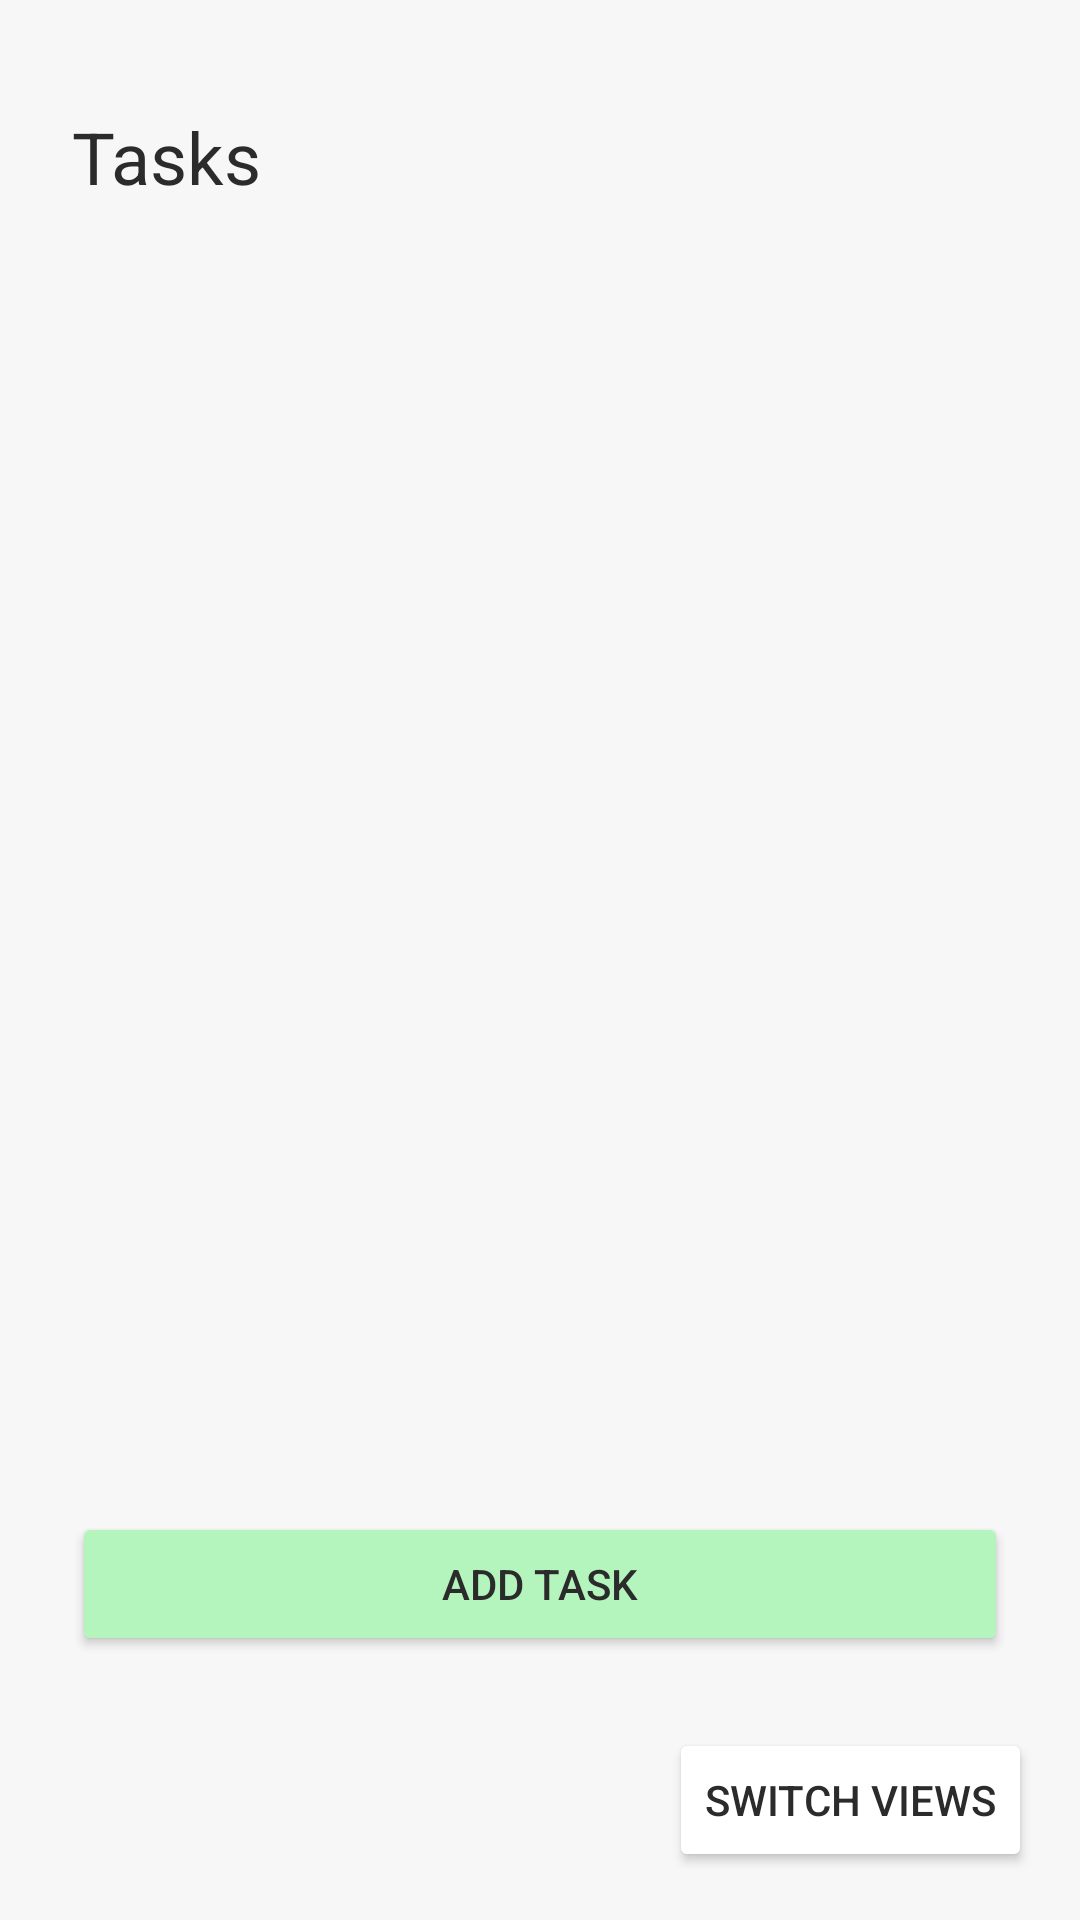

Produce the Android XML layout that renders to this screen, including the resource entries it uses.
<!-- AndroidManifest.xml: application theme Theme.Clearlist -->
<!-- res/layout/task_view.xml -->
<?xml version="1.0" encoding="utf-8"?>
<androidx.constraintlayout.widget.ConstraintLayout xmlns:android="http://schemas.android.com/apk/res/android"
    xmlns:app="http://schemas.android.com/apk/res-auto"
    xmlns:tools="http://schemas.android.com/tools"
    android:id="@+id/main"
    android:background="@color/backgroundWhite"
    android:layout_width="match_parent"
    android:layout_height="match_parent"
    tools:context=".MainActivity">


    <TextView
        android:layout_width="wrap_content"
        android:layout_height="wrap_content"
        android:layout_marginStart="24dp"
        android:layout_marginTop="36dp"
        android:layout_marginBottom="2dp"
        android:text="@string/tasks"
        android:textColor="@color/textGray"
        android:textSize="24sp"
        app:layout_constraintLeft_toLeftOf="parent"
        app:layout_constraintTop_toTopOf="parent">

    </TextView>

    <androidx.recyclerview.widget.RecyclerView
        android:id="@+id/recyclerView"
        android:layout_width="match_parent"
        android:layout_height="match_parent"
        android:layout_marginLeft="25dp"
        android:layout_marginTop="90dp"
        android:layout_marginRight="25dp"
        android:layout_marginBottom="140dp"
        app:layout_constraintBottom_toBottomOf="parent"
        app:layout_constraintEnd_toEndOf="parent"
        app:layout_constraintStart_toStartOf="parent"
        app:layout_constraintTop_toTopOf="parent"
        app:layout_constraintVertical_bias="0.0" />

    <Button
        android:id="@+id/add_task_button"
        android:layout_width="match_parent"
        android:layout_height="wrap_content"
        android:layout_marginStart="24dp"
        android:layout_marginEnd="24dp"
        android:layout_marginBottom="88dp"
        android:backgroundTint="@color/pastelistGreen"
        android:text="@string/add_task"


        android:textColor="@color/textGray"
        app:cornerRadius="0dp"
        app:layout_constraintBottom_toBottomOf="parent"
        app:layout_constraintEnd_toEndOf="parent"
        app:layout_constraintHorizontal_bias="1.0"
        app:layout_constraintStart_toStartOf="parent">

    </Button>

    <Button
        android:id="@+id/switch_views"
        android:layout_width="wrap_content"
        android:layout_height="wrap_content"
        android:layout_marginEnd="16dp"
        android:layout_marginBottom="16dp"
        android:backgroundTint="@color/white"
        android:text="@string/switch_views"
        android:textColor="@color/textGray"
        app:layout_constraintBottom_toBottomOf="parent"
        app:layout_constraintEnd_toEndOf="parent">

    </Button>


</androidx.constraintlayout.widget.ConstraintLayout>
<!-- resources referenced by this layout -->
<resources>
  <color name="backgroundWhite">#f7f7f7</color>
  <color name="pastelistGreen">#B3F5BC</color>
  <color name="textGray">#2b2b2b</color>
  <color name="white">#FFFFFFFF</color>
  <string name="add_task">Add task</string>
  <string name="switch_views">Switch views</string>
  <string name="tasks">Tasks</string>
  <style name="Theme.Clearlist" parent="Base.Theme.Clearlist" />
  <style name="Base.Theme.Clearlist" parent="Theme.Material3.DayNight.NoActionBar">
          <item name="android:windowBackground">@color/backgroundWhite</item>
          <item name="colorSurface">@color/backgroundWhite</item>
          <item name="colorOnSurface">@color/textGray</item>
          <item name="colorOnBackground">@color/textGray</item>
          <item name="colorPrimary">@color/textGray</item>
          <item name="colorOnPrimary">@color/backgroundWhite</item>
          <item name="android:textColorPrimary">@color/textGray</item>
      </style>
</resources>
